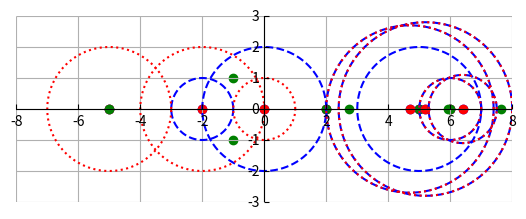

The matplotlib source for this figure:
from mpl_toolkits.axisartist.axislines import AxesZero
import matplotlib.pyplot as plt
import numpy as np

# Function drawing Gershgorin circles
def Gershgorin(A, rows=True):
    col, style = 'blue', 'dashed'
    if(not rows): 
        A = np.transpose(A)
        col, style = 'red', 'dotted'
    for i in range(0, A.shape[0]):
        for j in range(0, A.shape[1]):
            if(i == j): c = A[i][j]
            r = np.absolute(np.sum(A[i]) - c)
        ax.plot(c + r * np.cos(an), r * np.sin(an), color=col, linestyle = style)
        plt.scatter(c, 0, color=col)

A1 = np.array([[-2, -1, 0], [2, 0 , 0], [0, 0, 2]])
A2 = np.array([[5, 1, 1], [0, 6 , 1], [0, 0, -5]])
A3 = np.array([[5.2, 0.6, 2.2], [0.6, 6.4 , 0.5], [2.2, 0.5, 4.7]])

fig = plt.figure()
ax = fig.add_subplot(axes_class=AxesZero)

for direction in ["xzero", "yzero"]:

    ax.axis[direction].set_visible(True)
    
for direction in ["left", "right", "bottom", "top"]:
    # hides borders
    ax.axis[direction].set_visible(False)


an = np.linspace(0, 2 * np.pi, 100)
ax.set_aspect('equal', 'box')
plt.grid(True)

Gershgorin(A1)
Gershgorin(A1, False)

for i in np.linalg.eig(A1)[0]:
    plt.scatter(i.real, i.imag, color = 'green')
plt.show()

ax.set_aspect('equal')
ax.set(xlim=(-8, 8), ylim=(-3, 3))
plt.grid(True)

Gershgorin(A2)
Gershgorin(A2, False)

for i in np.linalg.eig(A2)[0]:
    plt.scatter(i.real, i.imag, color = 'green')
    
plt.show()

ax.set_aspect('equal', 'box')
plt.grid(True)

Gershgorin(A3)
Gershgorin(A3, False)

for i in np.linalg.eig(A3)[0]:
    plt.scatter(i.real, i.imag, color = 'green')
    
plt.show()